Run: headless pygame with SDL's dummy video driver; simulated clock (each Clock.tick advances the game by its frame time, no real sleeping); random seed 0; keys injected as events and as key.get_pressed() state; no mouse input.
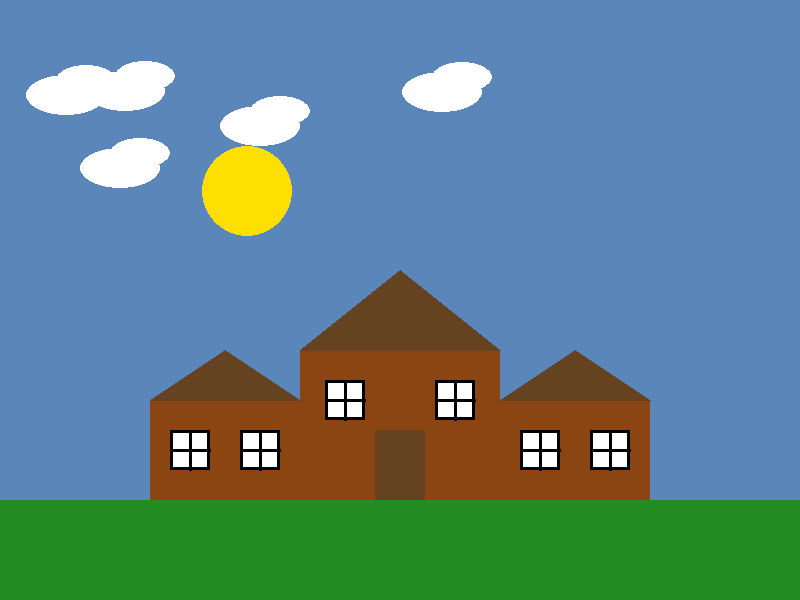
Frame 1 of 4 · flips 1–60 · no input
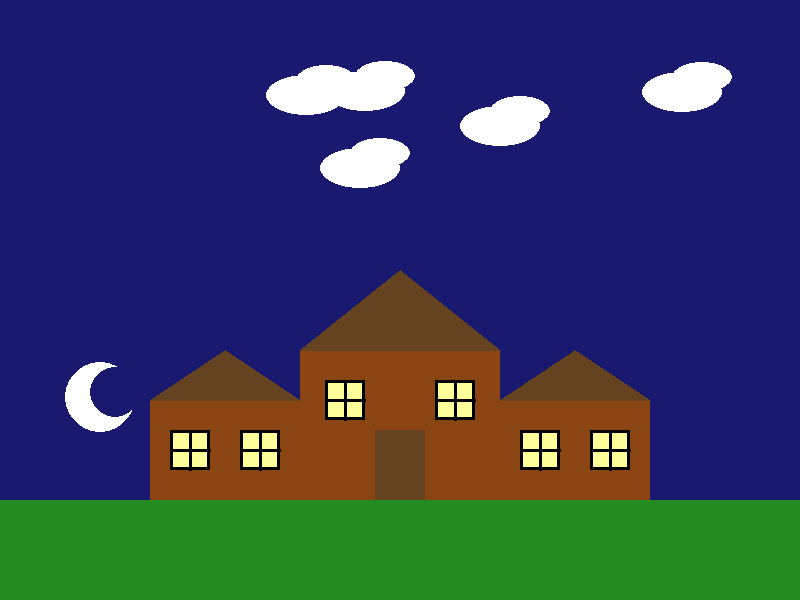
Frame 2 of 4 · flips 61–180 · tapped SPACE, RETURN · held RIGHT (→), D
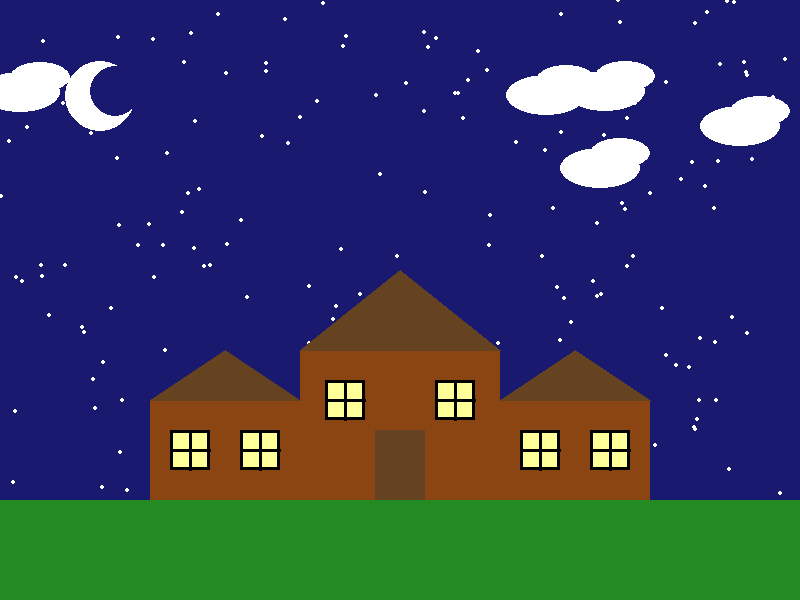
Frame 3 of 4 · flips 181–300 · held DOWN (↓), S
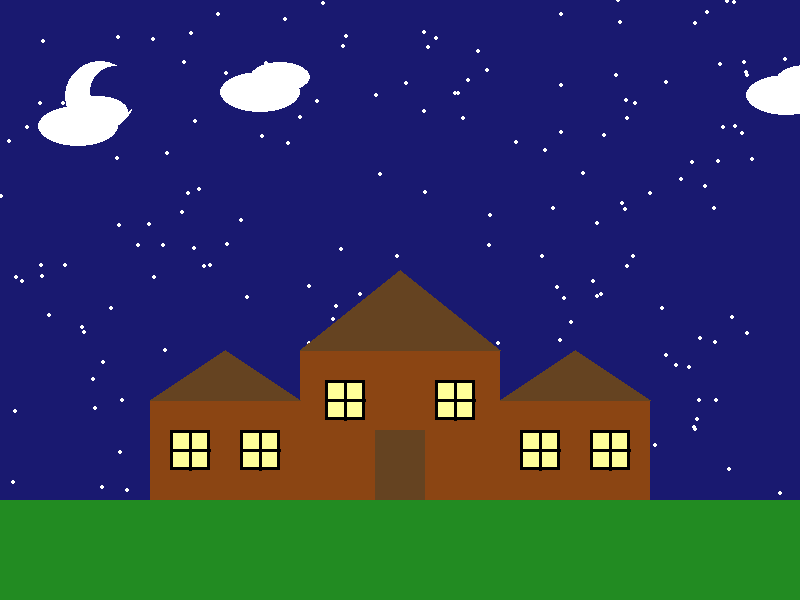
Frame 4 of 4 · flips 301–420 · held LEFT (←), A, UP (↑), W

The pygame program that drew these frames:

import pygame
import math
import random

pygame.init()

WIDTH = 800
HEIGHT = 600
SIZE = (WIDTH, HEIGHT)

screen = pygame.display.set_mode(SIZE)
clock = pygame.time.Clock()

# Initialize global variables
BLUE = (135, 206, 235)
ORANGE = (255, 165, 0)
DARK_BLUE = (25, 25, 112)
YELLOW = (255, 223, 0)
BROWN = (139, 69, 19)
DARK_BROWN = (101, 67, 33)
BLACK = (0, 0, 0)
GREEN = (34, 139, 34)
WHITE = (255, 255, 255)
LIGHT_YELLOW = (255, 255, 153)

# Sun and moon properties
sun_radius = 45
sun_start_angle = 3
sun_angle = sun_start_angle
sun_center_x = WIDTH // 2
sun_center_y = 450  
sun_radius_orbit = 300 
sun_speed = 0.02
moon_radius = 35
moon_x = 100 
moon_y = 600
moon_rise_speed = 7
moon_max_height = 100  
moon_rising = False  
cloud_speed = 2

# Star and cloud properties
stars = [(random.randint(0, WIDTH), random.randint(0, HEIGHT)) for _ in range(200)]
clouds = [(random.randint(-100, WIDTH), random.randint(50, 200)) for _ in range(5)] 

running = True
while running:
    # EVENT HANDLING
    for event in pygame.event.get():
        if event.type == pygame.QUIT:
            running = False

    screen.fill(BLUE)
    # GAME STATE UPDATES
    transition_factor = min((sun_angle - 3) / 3, 1)  # Transition sky
    sky_color = (
        int(BLUE[0] * (1 - transition_factor) + DARK_BLUE[0] * transition_factor),
        int(BLUE[1] * (1 - transition_factor) + DARK_BLUE[1] * transition_factor),
        int(BLUE[2] * (1 - transition_factor) + DARK_BLUE[2] * transition_factor)
    )
    screen.fill(sky_color)

    # All game math and comparisons happen here
    sun_x = int(sun_center_x + sun_radius_orbit * math.cos(sun_angle))
    sun_y = int(sun_center_y + sun_radius_orbit * math.sin(sun_angle))

    if sun_angle < 6:
        pygame.draw.circle(screen, YELLOW, (sun_x, sun_y), sun_radius)
    else:
        moon_rising = True
    
     # Moon rise
    if moon_rising and moon_y > moon_max_height:
        moon_y -= moon_rise_speed

    # DRAWING
    if moon_rising:
        pygame.draw.circle(screen, WHITE, (moon_x, moon_y), moon_radius)
        pygame.draw.circle(screen, sky_color, (moon_x + 15, moon_y - 5), moon_radius - 10)
        if moon_y <= moon_max_height:
            for star in stars:
                pygame.draw.circle(screen, WHITE, star, 2) 

    # Move and draw clouds
    for i, cloud in enumerate(clouds):
        pygame.draw.ellipse(screen, WHITE, (cloud[0], cloud[1], 80, 40))
        pygame.draw.ellipse(screen, WHITE, (cloud[0] + 30, cloud[1] - 10, 60, 30))
        clouds[i] = (cloud[0] + cloud_speed, cloud[1])  
        if clouds[i][0] > WIDTH:
            clouds[i] = (-100, cloud[1]) 

    # Draw the main house
    pygame.draw.rect(screen, BROWN, (300, 350, 200, 150))
    pygame.draw.polygon(screen, DARK_BROWN, [(300, 350), (400, 270), (500, 350)])
    pygame.draw.rect(screen, DARK_BROWN, (375, 430, 50, 70))
    window_color = LIGHT_YELLOW if moon_rising else WHITE
    pygame.draw.rect(screen, window_color, (325, 380, 40, 40))  
    pygame.draw.rect(screen, window_color, (435, 380, 40, 40))  
    pygame.draw.rect(screen, BLACK, (325, 380, 40, 40), 3)  
    pygame.draw.rect(screen, BLACK, (435, 380, 40, 40), 3)  
    pygame.draw.line(screen, BLACK, (325, 400), (365, 400), 3)
    pygame.draw.line(screen, BLACK, (345, 380), (345, 420), 3) 
    pygame.draw.line(screen, BLACK, (435, 400), (475, 400), 3) 
    pygame.draw.line(screen, BLACK, (455, 380), (455, 420), 3)  

    # Draw the left tiny house
    pygame.draw.rect(screen, BROWN, (150, 400, 150, 150))
    pygame.draw.polygon(screen, DARK_BROWN, [(150, 400), (225, 350), (300, 400)])
    # Add windows to the left tiny house
    pygame.draw.rect(screen, window_color, (170, 430, 40, 40))  
    pygame.draw.rect(screen, window_color, (240, 430, 40, 40))  
    pygame.draw.rect(screen, BLACK, (170, 430, 40, 40), 3)  
    pygame.draw.rect(screen, BLACK, (240, 430, 40, 40), 3)  
    pygame.draw.line(screen, BLACK, (170, 450), (210, 450), 3)
    pygame.draw.line(screen, BLACK, (190, 430), (190, 470), 3) 
    pygame.draw.line(screen, BLACK, (240, 450), (280, 450), 3) 
    pygame.draw.line(screen, BLACK, (260, 430), (260, 470), 3)  

    # Draw the right tiny house
    pygame.draw.rect(screen, BROWN, (500, 400, 150, 150))
    pygame.draw.polygon(screen, DARK_BROWN, [(500, 400), (575, 350), (650, 400)])
    # Add windows to the right tiny house
    pygame.draw.rect(screen, window_color, (520, 430, 40, 40))  
    pygame.draw.rect(screen, window_color, (590, 430, 40, 40))  
    pygame.draw.rect(screen, BLACK, (520, 430, 40, 40), 3)  
    pygame.draw.rect(screen, BLACK, (590, 430, 40, 40), 3)  
    pygame.draw.line(screen, BLACK, (520, 450), (560, 450), 3)
    pygame.draw.line(screen, BLACK, (540, 430), (540, 470), 3) 
    pygame.draw.line(screen, BLACK, (590, 450), (630, 450), 3) 
    pygame.draw.line(screen, BLACK, (610, 430), (610, 470), 3)  

    pygame.draw.rect(screen, GREEN, (0, 500, 800, 100))

    # Update sun position
    if sun_angle < 6:
        sun_angle += sun_speed

    pygame.display.flip()
    clock.tick(30)

pygame.quit()
